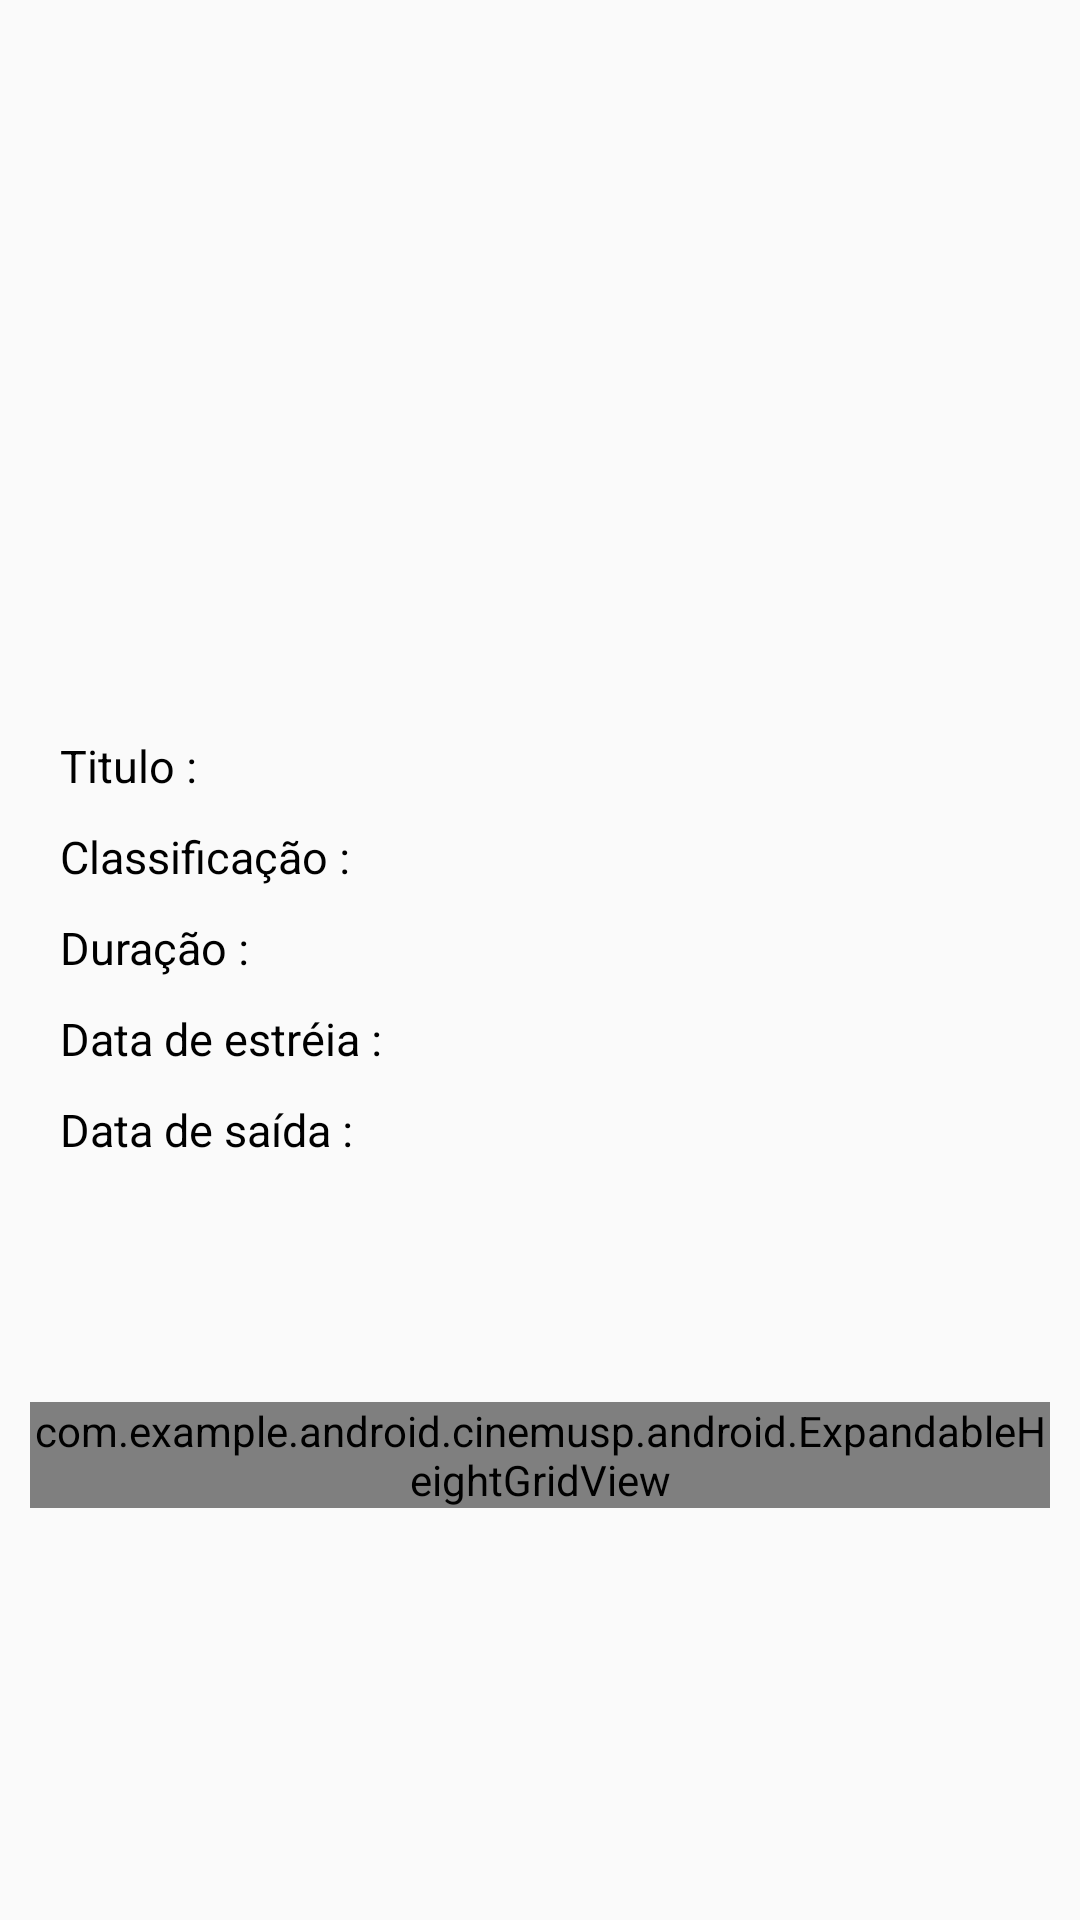

Layout XML and referenced resources for this Android screen:
<!-- AndroidManifest.xml: application theme AppTheme -->
<!-- res/layout/movie_details.xml -->
<?xml version="1.0" encoding="utf-8"?>
<ScrollView xmlns:android="http://schemas.android.com/apk/res/android"
    android:orientation="vertical" android:layout_width="match_parent"
    android:layout_height="match_parent"
    xmlns:tools="http://schemas.android.com/tools"
    >

    <LinearLayout
        android:layout_marginLeft="10dp"
        android:layout_marginRight="10dp"
        android:orientation="vertical"
        android:layout_width="match_parent"
        android:layout_height="match_parent">


    
        <ImageView
            android:id="@+id/movie_image"
            android:layout_marginTop="10dp"
            tools:background="@mipmap/ic_launcher"
            android:layout_gravity="center_horizontal"
            android:layout_width="150dp"
            android:layout_height="225dp" />


        <LinearLayout
            android:layout_marginLeft="10dp"
            android:layout_marginRight="10dp"
            android:layout_marginTop="10dp"
            android:orientation="horizontal"
            android:layout_width="match_parent"
            android:layout_height="wrap_content">

            
            <TextView
                android:textSize="15sp"
                android:textColor="#000000"
                android:text="Titulo :"
                android:layout_width="wrap_content"
                android:layout_height="wrap_content" />

            <TextView
                android:gravity="right"
                android:id="@+id/filme_titulo"
                android:layout_marginLeft="6dp"
                tools:text = "Wonder Woman"
                android:layout_width="match_parent"
                android:layout_height="match_parent" />


        </LinearLayout>

        <LinearLayout
            android:layout_marginLeft="10dp"
            android:layout_marginRight="10dp"
            android:layout_marginTop="10dp"
            android:orientation="horizontal"
            android:layout_width="match_parent"
            android:layout_height="wrap_content">

            
            <TextView
                android:textSize="15sp"
                android:textColor="#000000"
                android:text="Classificação :"
                android:layout_width="wrap_content"
                android:layout_height="wrap_content" />

            <TextView
                android:gravity="right"
                android:id="@+id/filme_classificacao"
                android:layout_marginLeft="6dp"
                tools:text = "adventure"
                android:layout_width="match_parent"
                android:layout_height="match_parent" />


        </LinearLayout>






        <LinearLayout
            android:layout_marginLeft="10dp"
            android:layout_marginRight="10dp"
            android:layout_marginTop="10dp"
            android:orientation="horizontal"
            android:layout_width="match_parent"
            android:layout_height="wrap_content">


            
            <TextView
                android:textSize="15sp"
                android:textColor="#000000"
                android:text="Duração :"
                android:layout_width="wrap_content"
                android:layout_height="wrap_content" />

            <TextView
                android:gravity="right"
                android:id="@+id/filme_duracao"
                android:layout_marginLeft="6dp"
                tools:text = "141 min"
                android:layout_width="match_parent"
                android:layout_height="match_parent" />


        </LinearLayout>

        <LinearLayout
            android:layout_marginLeft="10dp"
            android:layout_marginRight="10dp"
            android:layout_marginTop="10dp"
            android:orientation="horizontal"
            android:layout_width="match_parent"
            android:layout_height="wrap_content">


            
            <TextView
                android:textSize="15sp"
                android:textColor="#000000"
                android:text="Data de estréia :"
                android:layout_width="wrap_content"
                android:layout_height="wrap_content" />

            <TextView
                android:gravity="right"
                android:id="@+id/filme_data_estreia"
                android:layout_marginLeft="6dp"
                tools:text = "Wonder Woman"
                android:layout_width="match_parent"
                android:layout_height="match_parent" />


        </LinearLayout>

        <LinearLayout
            android:layout_marginLeft="10dp"
            android:layout_marginRight="10dp"
            android:layout_marginTop="10dp"
            android:orientation="horizontal"
            android:layout_width="match_parent"
            android:layout_height="wrap_content">


            
            <TextView
                android:textSize="15sp"
                android:textColor="#000000"
                android:text="Data de saída :"
                android:layout_width="wrap_content"
                android:layout_height="wrap_content" />

            <TextView
                android:gravity="right"
                android:id="@+id/filme_data_saida"
                android:layout_marginLeft="6dp"
                tools:text = "click me"
                android:layout_width="match_parent"
                android:layout_height="match_parent" />


        </LinearLayout>
        <TextView
            tools:text="There are two (2) major classes used layout the text in DocumentView. These classes are similar to Android's built in StaticLayout. - DocumentLayout - Optimized for simple plain text - SpannedDocumentLayout - Optimized for formatted text with Spannables

The Overview section will describe the pros and cons in more detail."
            android:layout_margin="10dp"
            android:gravity="left"
            android:id="@+id/filme_sinopse"
            android:layout_width="match_parent"
            android:layout_height="wrap_content" />


        <TextView
            android:textColor="#000000"
            android:textStyle="bold"
            android:layout_width="match_parent"
            android:layout_height="wrap_content"
            android:layout_margin="10dp"
            android:textSize="16sp"
           android:id="@+id/sessoes"
            android:gravity="center"/>



        <com.example.android.cinemusp.android.ExpandableHeightGridView
            android:id="@+id/sessao_grid"
            android:layout_width="match_parent"
            android:layout_height="wrap_content"
            android:numColumns="2"
            android:horizontalSpacing="8dp"
            android:verticalSpacing="5dp"
            android:layout_marginBottom="10dp"
            android:drawSelectorOnTop="true"
            tools:background="@drawable/curtina"
            >


        </com.example.android.cinemusp.android.ExpandableHeightGridView>


    </LinearLayout>

</ScrollView>
<!-- resources referenced by this layout -->
<resources>
  <!-- drawable curtina: png bitmap (drawable, 51100 bytes) -->
  <!-- mipmap ic_launcher: png bitmap (mipmap-hdpi, 3367 bytes) -->
  <style name="AppTheme" parent="Theme.AppCompat.Light.DarkActionBar">
          
          <item name="colorPrimary">@color/colorPrimary</item>
          <item name="colorPrimaryDark">@color/colorPrimaryDark</item>
          <item name="colorAccent">@color/colorAccent</item>
      </style>
  <color name="colorPrimary">#E53935</color>
  <color name="colorPrimaryDark">#D32F2F</color>
  <color name="colorAccent">#FF6F00</color>
</resources>
